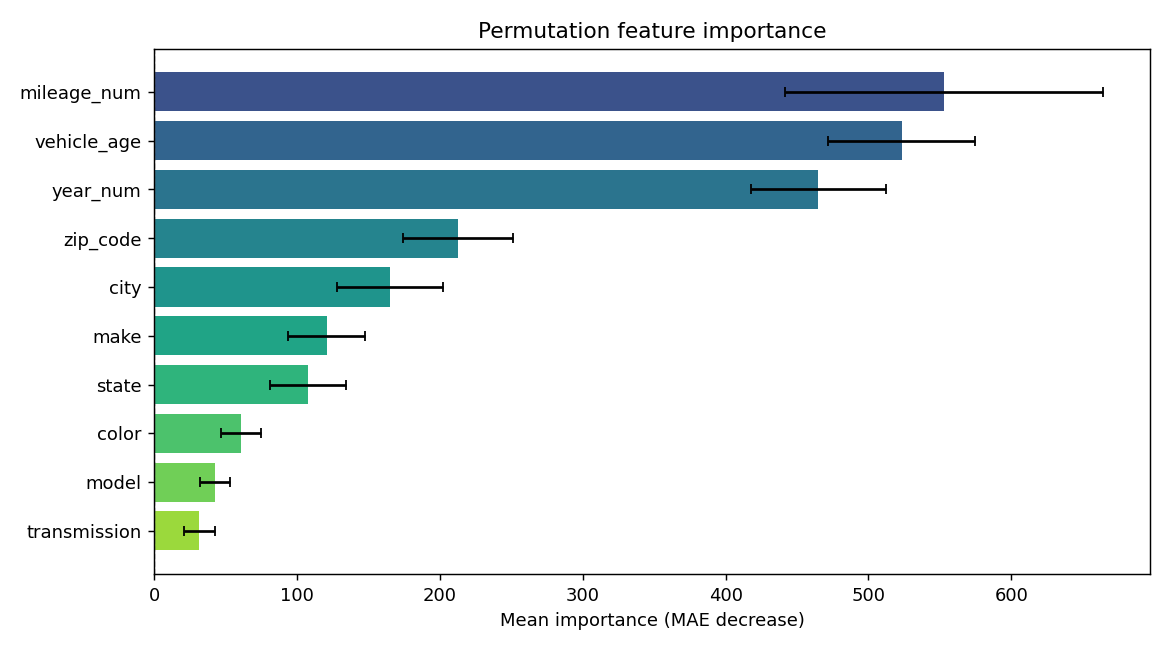

The file beside this chart, header and first rows:
feature, importance, std
mileage_num, 552.8, 111.4
vehicle_age, 523.4, 51.42
year_num, 464.7, 47.25
zip_code, 212.9, 38.6
city, 165.2, 37.13
make, 120.8, 27.09
state, 108, 26.58
color, 60.66, 13.95
model, 42.64, 10.22
transmission, 31.79, 11.14
